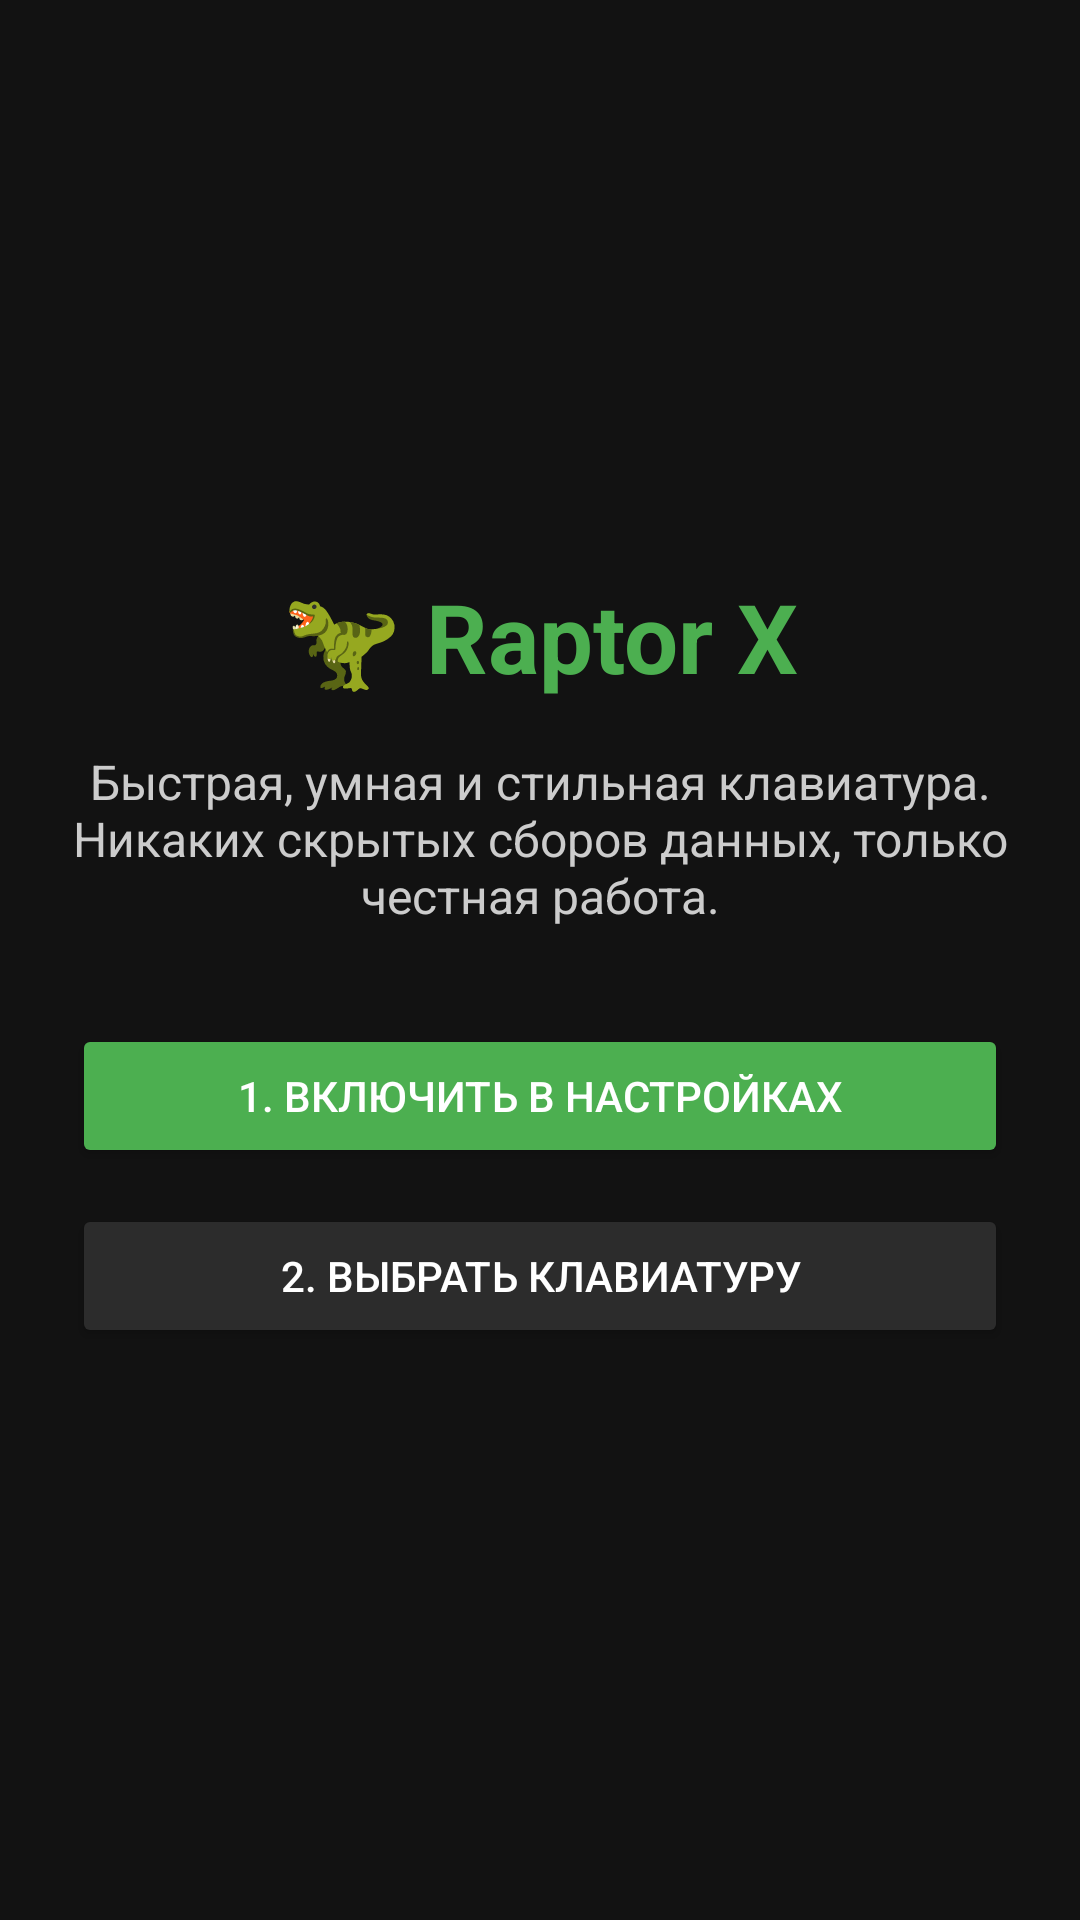

The Android layout XML behind this screen, and the referenced resources:
<!-- AndroidManifest.xml: application theme Theme.AppCompat.DayNight.NoActionBar -->
<!-- res/layout/activity_main.xml -->
<?xml version="1.0" encoding="utf-8"?>
<LinearLayout xmlns:android="http://schemas.android.com/apk/res/android"
    android:layout_width="match_parent"
    android:layout_height="match_parent"
    android:orientation="vertical"
    android:gravity="center"
    android:background="#121212"
    android:padding="24dp">

    <TextView
        android:layout_width="wrap_content"
        android:layout_height="wrap_content"
        android:text="🦖 Raptor X"
        android:textColor="#4CAF50"
        android:textSize="32sp"
        android:textStyle="bold"
        android:layout_marginBottom="16dp"/>

    <TextView
        android:id="@+id/text_info"
        android:layout_width="match_parent"
        android:layout_height="wrap_content"
        android:text="Быстрая, умная и стильная клавиатура. Никаких скрытых сборов данных, только честная работа."
        android:textColor="#CCCCCC"
        android:textSize="16sp"
        android:gravity="center"
        android:layout_marginBottom="32dp"/>

    <Button
        android:id="@+id/btn_enable"
        android:layout_width="match_parent"
        android:layout_height="wrap_content"
        android:text="1. Включить в настройках"
        android:backgroundTint="#4CAF50"
        android:textColor="#FFFFFF"
        android:layout_marginBottom="12dp"/>

    <Button
        android:id="@+id/btn_select"
        android:layout_width="match_parent"
        android:layout_height="wrap_content"
        android:text="2. Выбрать клавиатуру"
        android:backgroundTint="#2C2C2C"
        android:textColor="#FFFFFF"/>

</LinearLayout>
<!-- resources referenced by this layout -->
<resources>

</resources>
